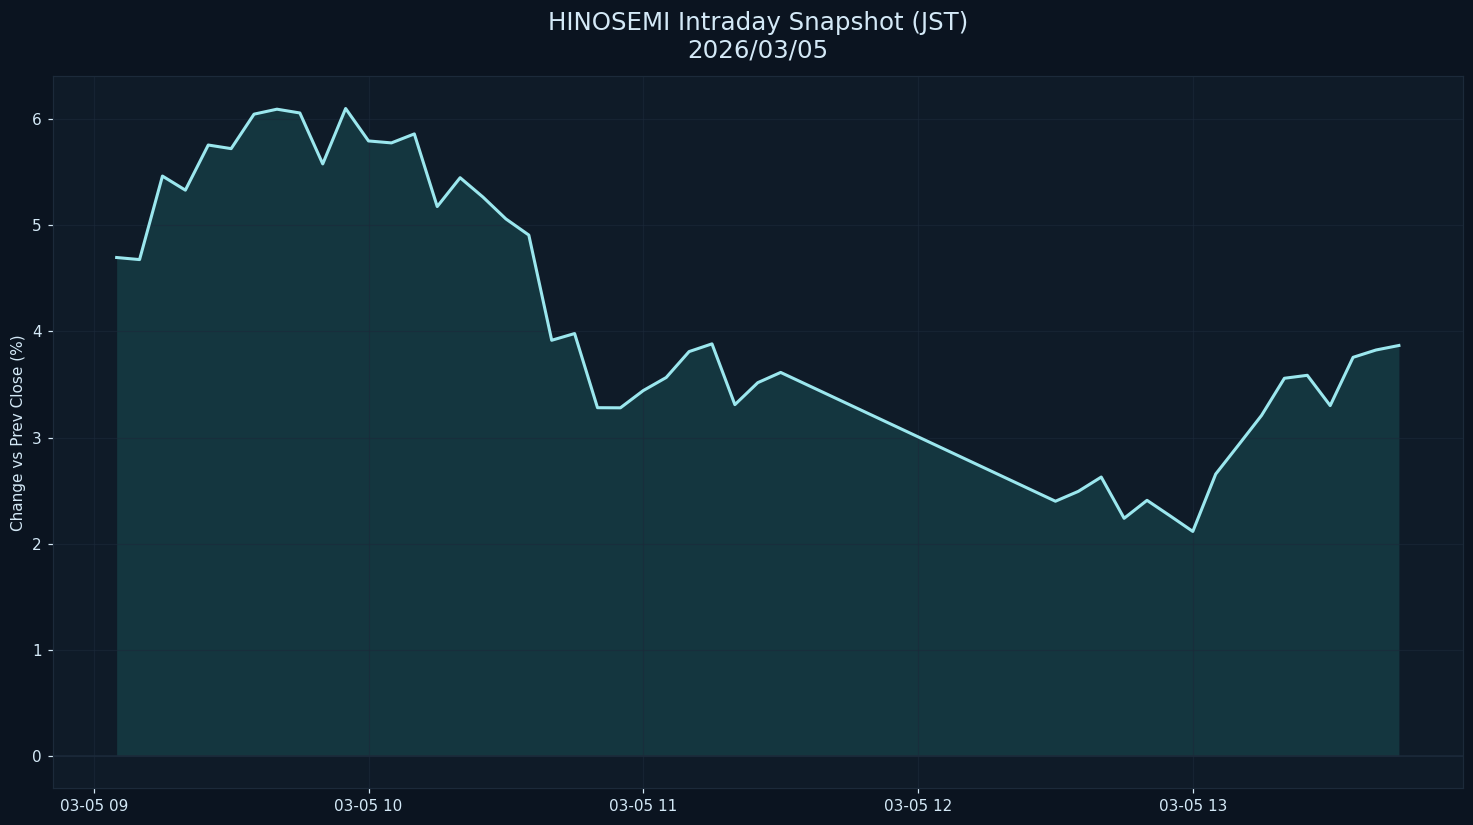

The table this chart was drawn from, first rows:
datetime_jst, pct
2026-03-05 09:05:00+09:00, 4.696
2026-03-05 09:10:00+09:00, 4.677
2026-03-05 09:15:00+09:00, 5.464
2026-03-05 09:20:00+09:00, 5.331
2026-03-05 09:25:00+09:00, 5.756
2026-03-05 09:30:00+09:00, 5.722
2026-03-05 09:35:00+09:00, 6.047
2026-03-05 09:40:00+09:00, 6.094
2026-03-05 09:45:00+09:00, 6.058
2026-03-05 09:50:00+09:00, 5.578
2026-03-05 09:55:00+09:00, 6.1
2026-03-05 10:00:00+09:00, 5.795
2026-03-05 10:05:00+09:00, 5.776
2026-03-05 10:10:00+09:00, 5.861
2026-03-05 10:15:00+09:00, 5.176
2026-03-05 10:20:00+09:00, 5.448
2026-03-05 10:25:00+09:00, 5.266
2026-03-05 10:30:00+09:00, 5.06
2026-03-05 10:35:00+09:00, 4.908
2026-03-05 10:40:00+09:00, 3.917
2026-03-05 10:45:00+09:00, 3.98
2026-03-05 10:50:00+09:00, 3.281
2026-03-05 10:55:00+09:00, 3.28
2026-03-05 11:00:00+09:00, 3.443
2026-03-05 11:05:00+09:00, 3.566
2026-03-05 11:10:00+09:00, 3.81
2026-03-05 11:15:00+09:00, 3.883
2026-03-05 11:20:00+09:00, 3.31
2026-03-05 11:25:00+09:00, 3.517
2026-03-05 11:30:00+09:00, 3.614
2026-03-05 12:30:00+09:00, 2.4
2026-03-05 12:35:00+09:00, 2.493
2026-03-05 12:40:00+09:00, 2.628
2026-03-05 12:45:00+09:00, 2.239
2026-03-05 12:50:00+09:00, 2.408
2026-03-05 12:55:00+09:00, 2.263
2026-03-05 13:00:00+09:00, 2.115
2026-03-05 13:05:00+09:00, 2.656
2026-03-05 13:10:00+09:00, 2.931
2026-03-05 13:15:00+09:00, 3.208
2026-03-05 13:20:00+09:00, 3.559
2026-03-05 13:25:00+09:00, 3.586
2026-03-05 13:30:00+09:00, 3.301
2026-03-05 13:35:00+09:00, 3.756
2026-03-05 13:40:00+09:00, 3.825
2026-03-05 13:45:00+09:00, 3.867
